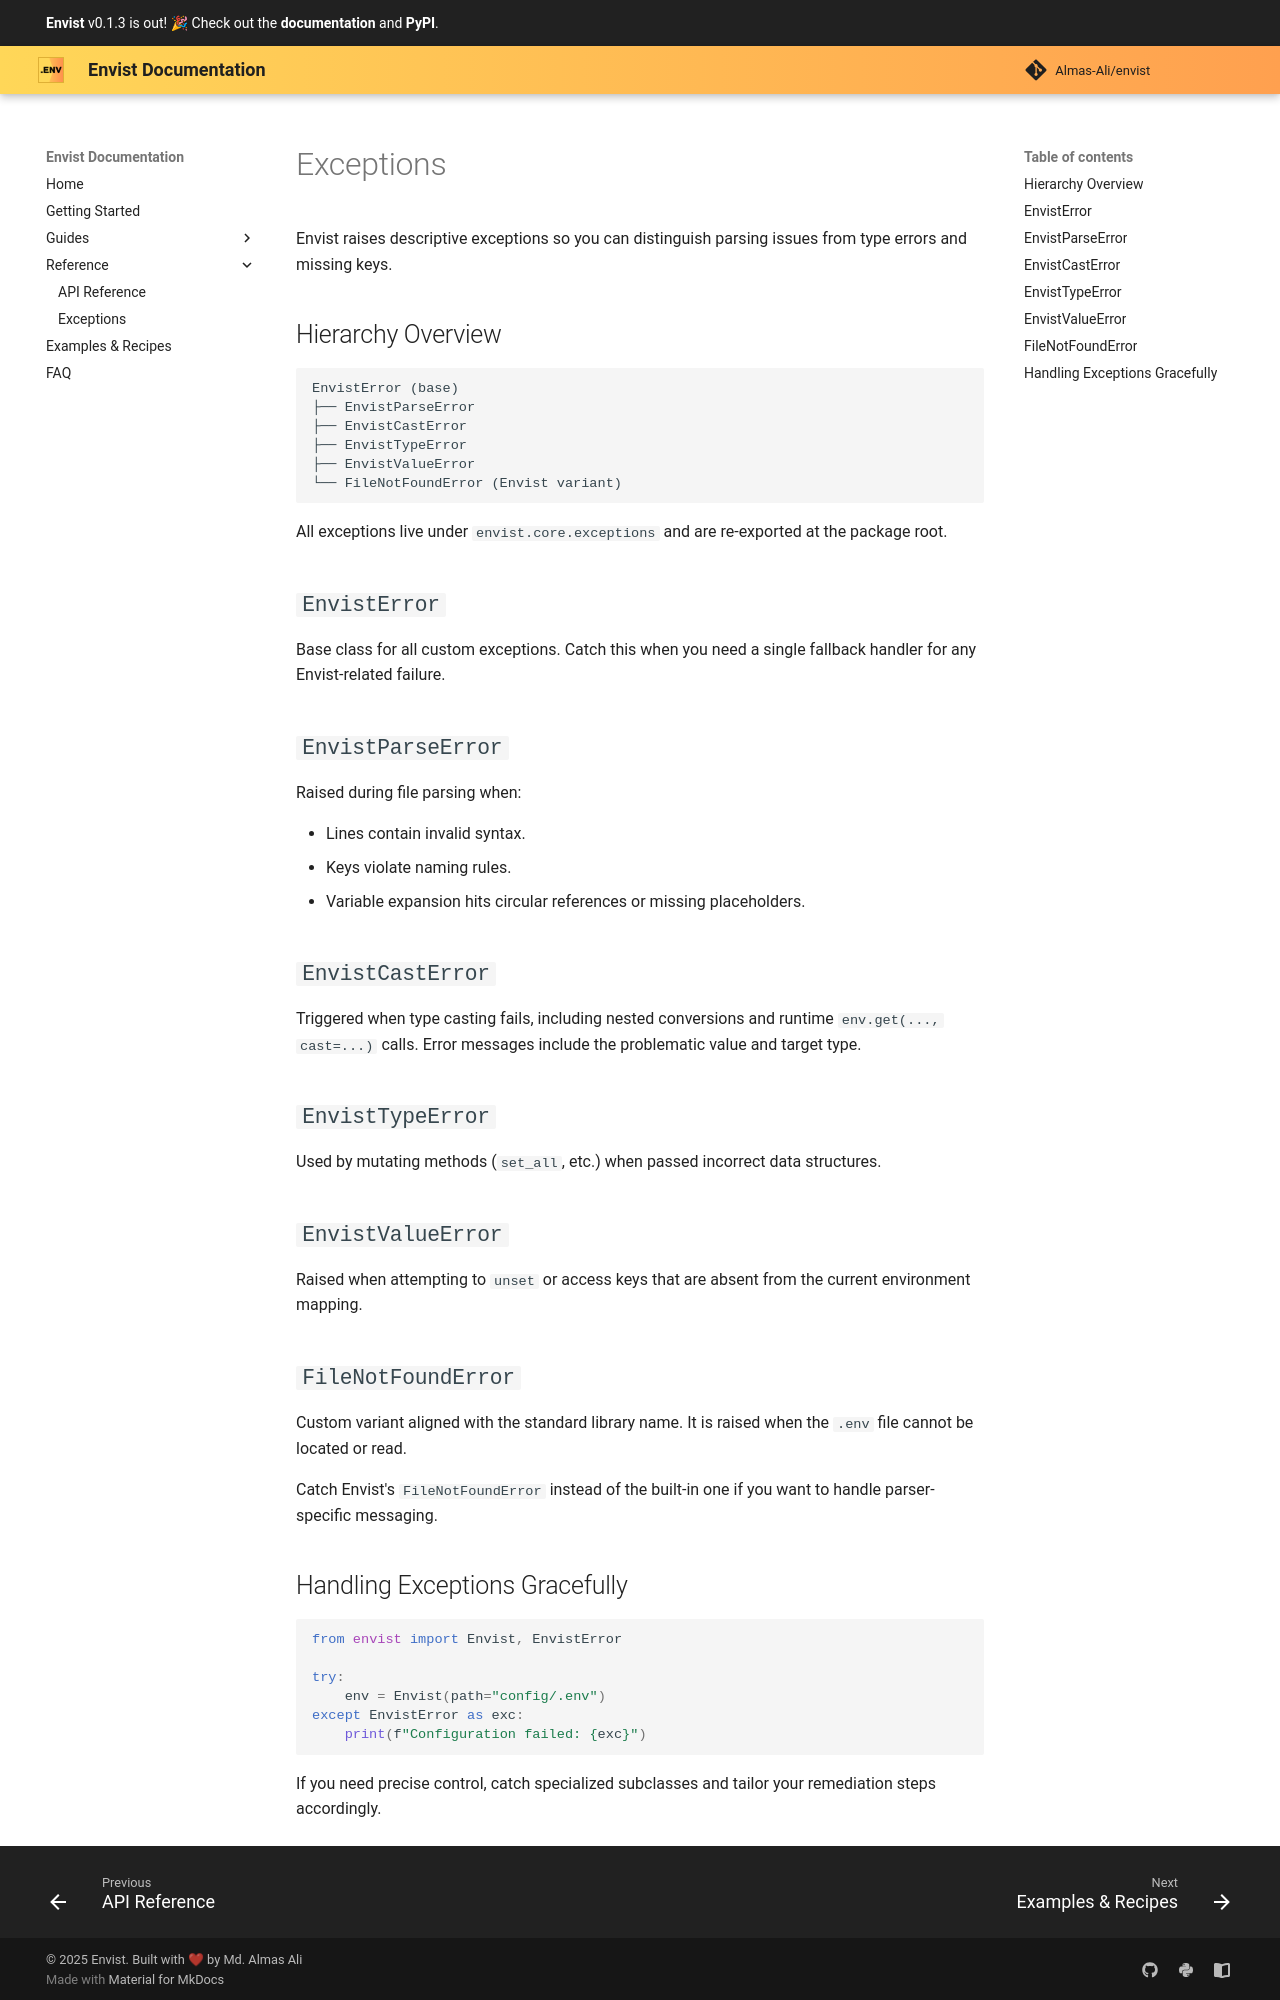

repository: Almas-Ali/envist · page: reference/exceptions/index.html · generator: mkdocs

# Exceptions

Envist raises descriptive exceptions so you can distinguish parsing issues from type errors and missing keys.

## Hierarchy Overview

```text
EnvistError (base)
├── EnvistParseError
├── EnvistCastError
├── EnvistTypeError
├── EnvistValueError
└── FileNotFoundError (Envist variant)
```

All exceptions live under `envist.core.exceptions` and are re-exported at the package root.

## `EnvistError`

Base class for all custom exceptions. Catch this when you need a single fallback handler for any Envist-related failure.

## `EnvistParseError`

Raised during file parsing when:

- Lines contain invalid syntax.
- Keys violate naming rules.
- Variable expansion hits circular references or missing placeholders.

## `EnvistCastError`

Triggered when type casting fails, including nested conversions and runtime `env.get(..., cast=...)` calls. Error messages include the problematic value and target type.

## `EnvistTypeError`

Used by mutating methods (`set_all`, etc.) when passed incorrect data structures.

## `EnvistValueError`

Raised when attempting to `unset` or access keys that are absent from the current environment mapping.

## `FileNotFoundError`

Custom variant aligned with the standard library name. It is raised when the `.env` file cannot be located or read.

Catch Envist's `FileNotFoundError` instead of the built-in one if you want to handle parser-specific messaging.
